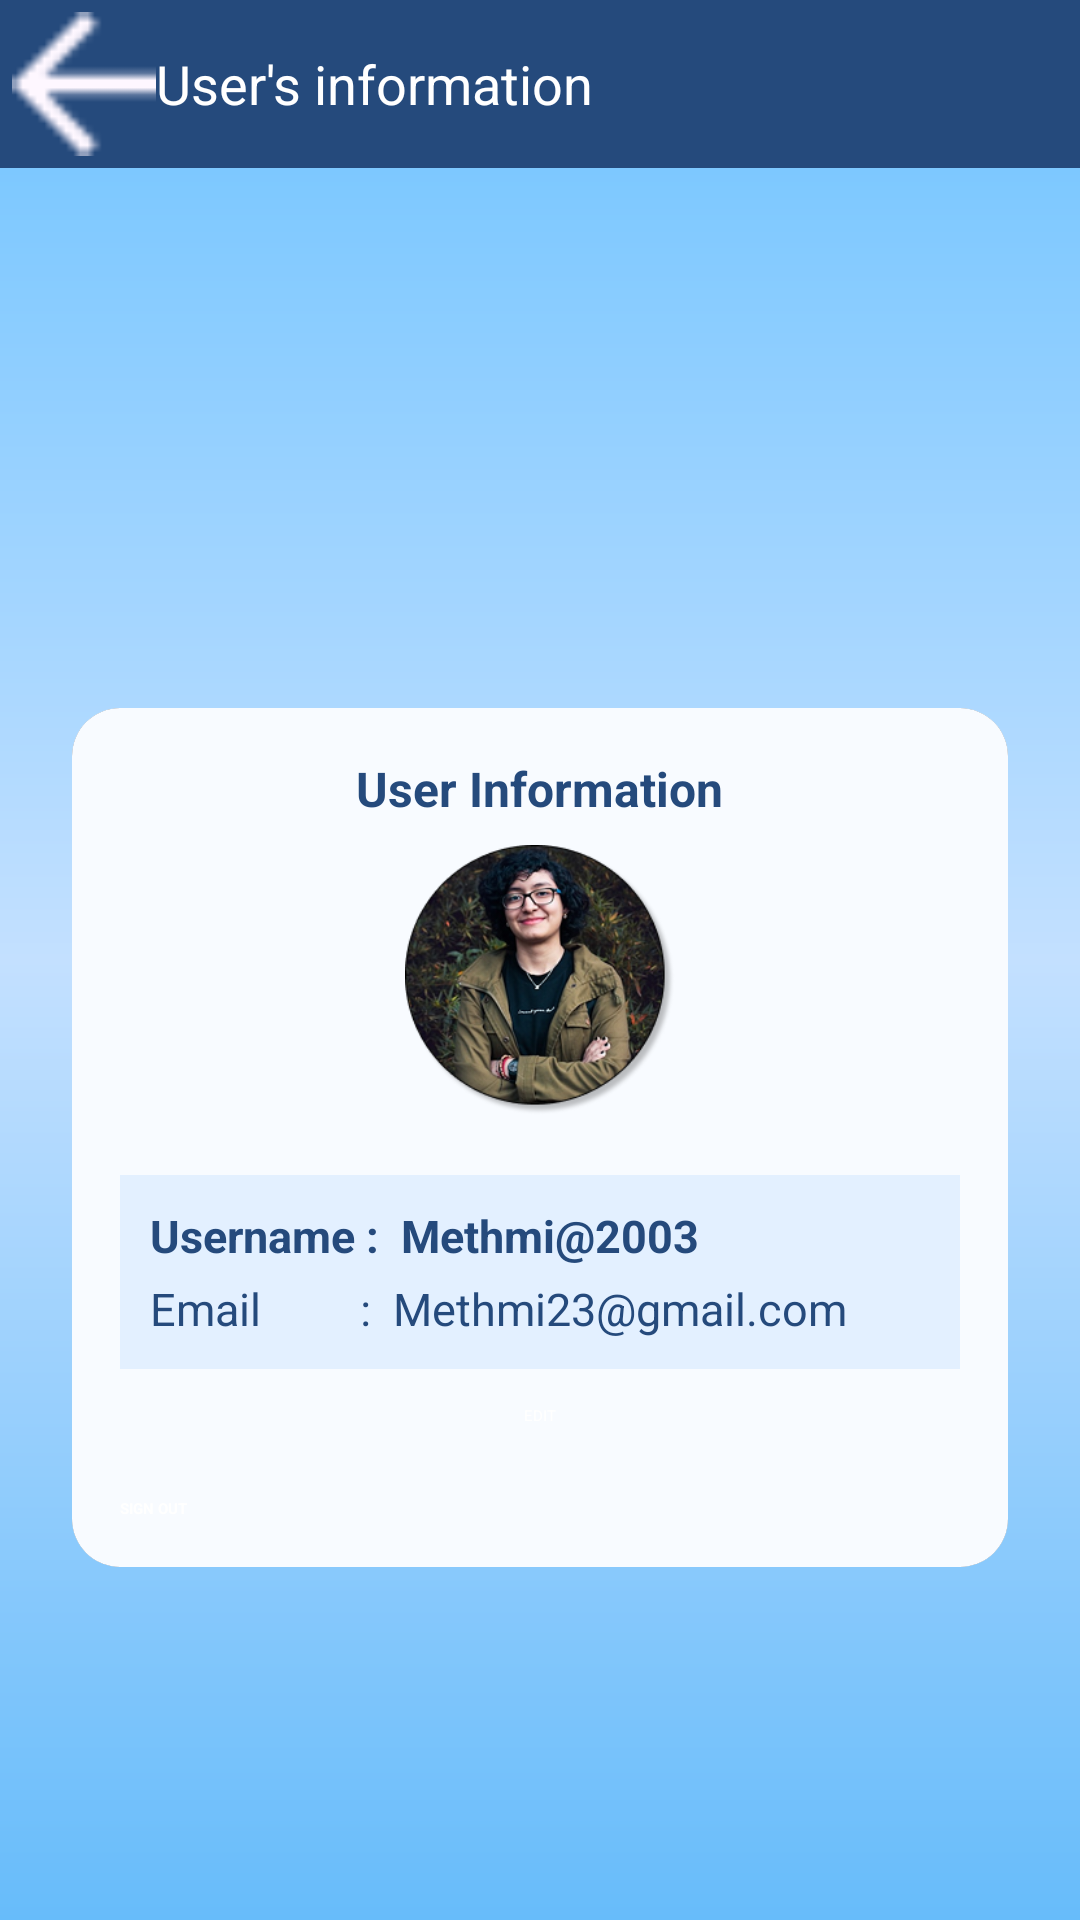

The Android layout XML behind this screen, and the referenced resources:
<!-- AndroidManifest.xml: application theme Theme.Uni_lens_app -->
<!-- res/layout/activity_user_info.xml -->
<?xml version="1.0" encoding="utf-8"?>
<androidx.constraintlayout.widget.ConstraintLayout xmlns:android="http://schemas.android.com/apk/res/android"
    xmlns:app="http://schemas.android.com/apk/res-auto"
    xmlns:tools="http://schemas.android.com/tools"
    android:id="@+id/main"
    android:layout_width="match_parent"
    android:layout_height="match_parent"
    android:background="@drawable/gradient_bg">

    
    <LinearLayout
        android:id="@+id/topBar"
        android:layout_width="0dp"
        android:layout_height="56dp"
        android:orientation="horizontal"
        android:background="#254A7C"
        android:gravity="center_vertical"
        app:layout_constraintTop_toTopOf="parent"
        app:layout_constraintStart_toStartOf="parent"
        app:layout_constraintEnd_toEndOf="parent">

        <ImageButton
            android:id="@+id/menu_icon"
            android:layout_width="48dp"
            android:layout_height="48dp"
            android:layout_marginStart="4dp"
            android:background="?attr/selectableItemBackgroundBorderless"
            android:contentDescription="Menu"
            android:src="@drawable/arrow_back"
            app:layout_constraintBottom_toBottomOf="parent"
            app:layout_constraintStart_toStartOf="parent"
            app:layout_constraintTop_toTopOf="parent"
            app:layout_constraintVertical_bias="0.0" />

        <TextView
            android:id="@+id/title"
            android:layout_width="0dp"
            android:layout_height="wrap_content"
            android:text="User's information"
            android:textColor="#FFFFFF"
            android:textSize="18sp"
            android:layout_weight="1"/>
    </LinearLayout>

    
    <androidx.cardview.widget.CardView
        android:id="@+id/userInfoCard"
        android:layout_width="0dp"
        android:layout_height="wrap_content"
        android:layout_marginTop="180dp"
        android:layout_marginStart="24dp"
        android:layout_marginEnd="24dp"
        app:cardCornerRadius="16dp"
        app:cardElevation="6dp"
        app:layout_constraintTop_toBottomOf="@id/topBar"
        app:layout_constraintStart_toStartOf="parent"
        app:layout_constraintEnd_toEndOf="parent">

        <LinearLayout
            android:layout_width="match_parent"
            android:layout_height="wrap_content"
            android:orientation="vertical"
            android:padding="16dp"
            android:background="#F8FBFF"
            android:gravity="center_horizontal"
            tools:ignore="ExtraText">

            
            <TextView
                android:layout_width="wrap_content"
                android:layout_height="wrap_content"
                android:text="User Information"
                android:textColor="#254A7C"
                android:textStyle="bold"
                android:textSize="16sp"
                android:layout_marginBottom="8dp"/>

            Profile Image
            <ImageView
                android:id="@+id/profileImage"
                android:layout_width="90dp"
                android:layout_height="90dp"
                android:scaleType="centerCrop"
                android:background="@drawable/profile_placeholder"
                android:layout_marginBottom="12dp"/>

            
            <LinearLayout
                android:layout_width="match_parent"
                android:layout_height="wrap_content"
                android:orientation="vertical"
                android:background="#E3F0FF"
                android:padding="10dp"
                android:layout_marginBottom="12dp"
                android:layout_marginTop="8dp"
                android:layout_gravity="center_horizontal"
                android:elevation="2dp">

                <TextView
                    android:id="@+id/text_user"
                    android:layout_width="wrap_content"
                    android:layout_height="wrap_content"
                    android:text="Username :  Methmi@2003"
                    android:textColor="#254A7C"
                    android:textStyle="bold"
                    android:textSize="15sp"
                    android:layout_marginBottom="4dp"/>

                <TextView
                    android:id="@+id/user_email"
                    android:layout_width="wrap_content"
                    android:layout_height="wrap_content"
                    android:text="Email         :  Methmi23@gmail.com"
                    android:textColor="#254A7C"
                    android:textSize="15sp"/>
            </LinearLayout>

            
            <Button
                android:id="@+id/editButton"
                android:layout_width="wrap_content"
                android:layout_height="wrap_content"
                android:text="EDIT"
                android:textColor="#FFFFFF"
                android:backgroundTint="#C80000"
                android:layout_gravity="center_horizontal"
                android:layout_marginBottom="16dp"
                android:paddingLeft="32dp"
                android:paddingRight="32dp"/>

            
            <Button
                android:id="@+id/signOutButton"
                android:layout_width="match_parent"
                android:layout_height="wrap_content"
                android:text="SIGN OUT"
                android:textColor="#FFFFFF"
                android:backgroundTint="#254A7C"
                android:textStyle="bold"
                android:layout_marginTop="8dp"/>
        </LinearLayout>
    </androidx.cardview.widget.CardView>
</androidx.constraintlayout.widget.ConstraintLayout>
<!-- resources referenced by this layout -->
<resources>
  <!-- drawable arrow_back: png bitmap (drawable, 240 bytes) -->
  <!-- drawable gradient_bg (drawable) -->
  <?xml version="1.0" encoding="utf-8"?>
  
  <shape xmlns:android="http://schemas.android.com/apk/res/android"
      android:shape="rectangle">
  
      <gradient
          android:angle="270"
          android:startColor="#6EC3FF"
          android:centerColor="#C3E0FF"
          android:endColor="#67BCFA"
          android:type="linear" />
  
  </shape>
  <!-- drawable profile_placeholder: png bitmap (drawable, 81477 bytes) -->
</resources>
